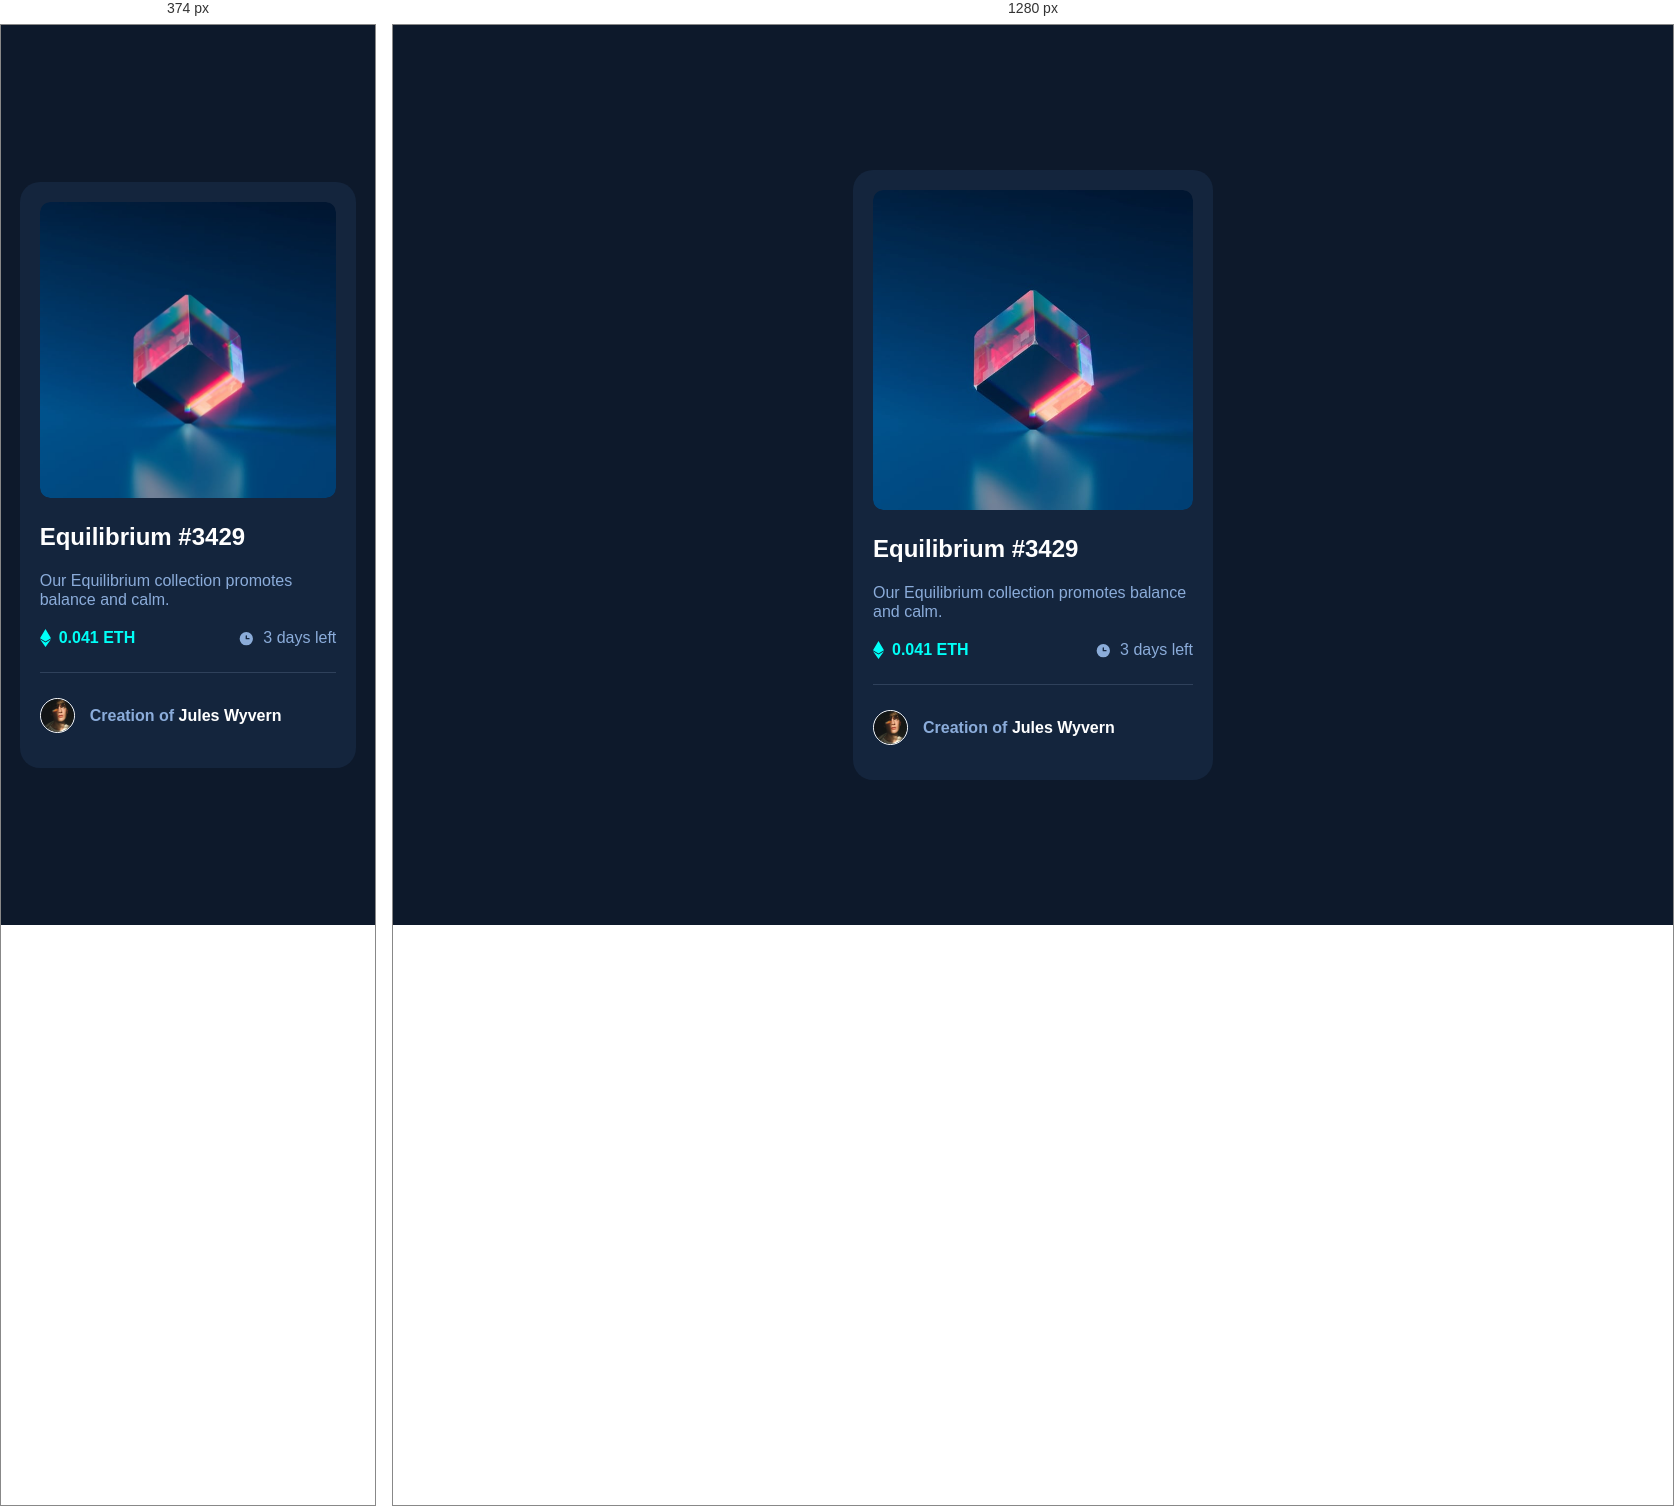
Rendered at 374 px and 1280 px, left to right.

<!-- file: index.html -->
<!DOCTYPE html>
<html lang="en">

<head>
  <meta charset="UTF-8">
  <meta name="viewport" content="width=device-width, initial-scale=1.0">
  <link rel="icon" type="image/png" sizes="32x32" href="assets/images/favicon-32x32.png">
  <link rel="stylesheet" href="css/reset.css">
  <link rel="stylesheet" href="css/variables.css">
  <link rel="stylesheet" href="css/style.css">
  <link rel="stylesheet" href="css/responsive.css">
  <title>Frontend Mentor | NFT preview card component</title>
</head>

<body>
  <main class="container">
    <div class="card">
      <div class="image-container">
        <img class="ethereum-img" src="assets/images/image-equilibrium.jpg" alt="image equilibrium">
        <div class="overlay">
          <img src="assets/images/icon-view.svg" alt="view icon">
        </div>
      </div>
      <div class="content">
        <h1 class="title">
          Equilibrium #3429
        </h1>

        <h2 class="description">Our Equilibrium collection promotes balance and calm.</h2>

        <div class="value-time">
          <div class="ethereum-info">
            <img src="assets/images/icon-ethereum.svg" alt="icon ethereum">
            <span>0.041 ETH</span>
          </div>

          <div class="time-remaining">
            <img src="assets/images/icon-clock.svg" alt="clock icon">
            <span>3 days left</span>
          </div>
        </div>
      </div>

      <hr class="content-line">

      <div class="creator-profile">
        <img src="assets/images/image-avatar.png" alt="Jules Wyvern Avatar">
        <p>Creation of <span class="creator">Jules Wyvern</span></p>
      </div>
    </div>
  </main>

</body>

</html>

/* @media block from responsive.css */
@media screen and (max-width: 375px) {
    .card {
        width: 90%;
    }
}